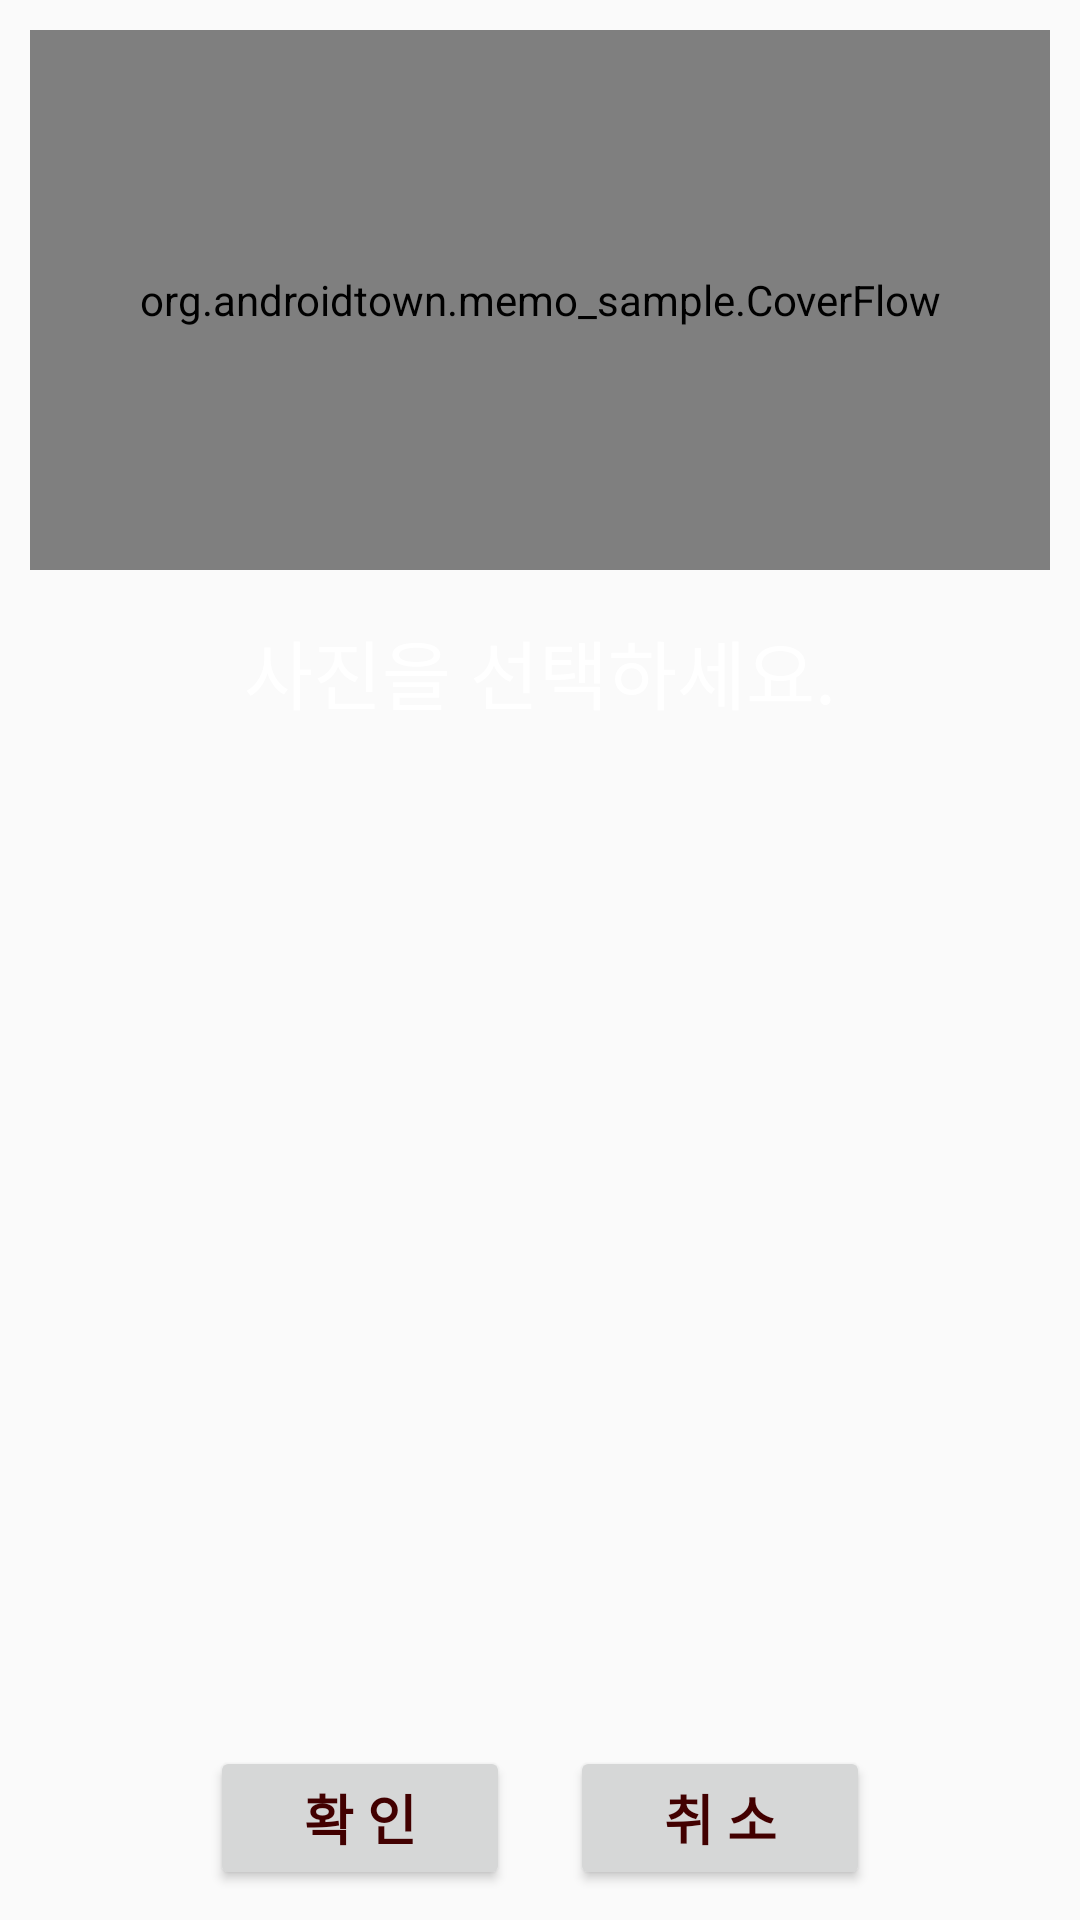

Produce the Android XML layout that renders to this screen, including the resource entries it uses.
<!-- AndroidManifest.xml: application theme AppTheme -->
<!-- res/layout/photo_selection_activity.xml -->
<RelativeLayout xmlns:android="http://schemas.android.com/apk/res/android"
    xmlns:tools="http://schemas.android.com/tools"
	android:layout_width="match_parent"
	android:layout_height="match_parent"
	>
  	<org.androidtown.memo_sample.CoverFlow
		android:id="@+id/loading_gallery"
	    android:layout_width="match_parent"
	    android:layout_height="180dp"
	    android:layout_marginTop="10dp"
		android:layout_marginLeft="10dp"
		android:layout_marginRight="10dp"
		android:layout_marginBottom="4dp"
		/>
	<TextView
		android:id="@+id/loading_selectPhotoText"
	    android:layout_width="match_parent"
	    android:layout_height="60dp"
	    android:textSize="25sp"
	    android:text="사진을 선택하세요."
	    android:textColor="#ffffffff"
	    android:gravity="center"
	    android:singleLine="true"
	    android:layout_below="@id/loading_gallery"
		/>
	<ImageView
	 	android:id="@+id/loading_selectedPhoto"
		android:layout_width="wrap_content"
		android:layout_height="180dp"
		android:layout_centerHorizontal="true"
		android:layout_below="@id/loading_gallery"
		/>
    <LinearLayout
    	android:id="@+id/sub_layout01"
    	android:orientation="vertical"
    	android:layout_width="match_parent"
    	android:layout_height="wrap_content"
    	android:layout_marginTop="10dp"
    	android:layout_marginBottom="10dp"
    	android:layout_alignParentBottom="true"
    	>
    	<LinearLayout
	    	android:orientation="horizontal"
	    	android:layout_width="wrap_content"
	    	android:layout_height="wrap_content"
	    	android:layout_gravity="center_horizontal"
	    	>
			<Button
				android:id="@+id/loading_okBtn"
			    android:layout_width="100dp"
			    android:layout_height="48dp"
			    android:text="확 인"
			    android:textSize="18dp"
			    android:textStyle="bold"
			    android:textColor="#ff420000"
			    />
			<Button
				android:id="@+id/loading_cancelBtn"
			    android:layout_width="100dp"
			    android:layout_height="48dp"
			    android:layout_marginLeft="20dp"
			    android:text="취 소"
			    android:textSize="18dp"
			    android:textStyle="bold"
			    android:textColor="#ff420000"
			    />
		 </LinearLayout>
	</LinearLayout>
</RelativeLayout>
<!-- resources referenced by this layout -->
<resources>
  <style name="AppTheme" parent="Theme.AppCompat.Light.DarkActionBar">
          
          <item name="colorPrimary">@color/colorPrimary</item>
          <item name="colorPrimaryDark">@color/colorPrimaryDark</item>
          <item name="colorAccent">@color/colorAccent</item>
      </style>
  <!-- not gathered from this repository: default colours our renderer supplied (Android Studio template values) -->
  <color name="colorPrimary">#FF6200EE</color>
  <color name="colorPrimaryDark">#FF3700B3</color>
  <color name="colorAccent">#FF03DAC5</color>
</resources>
